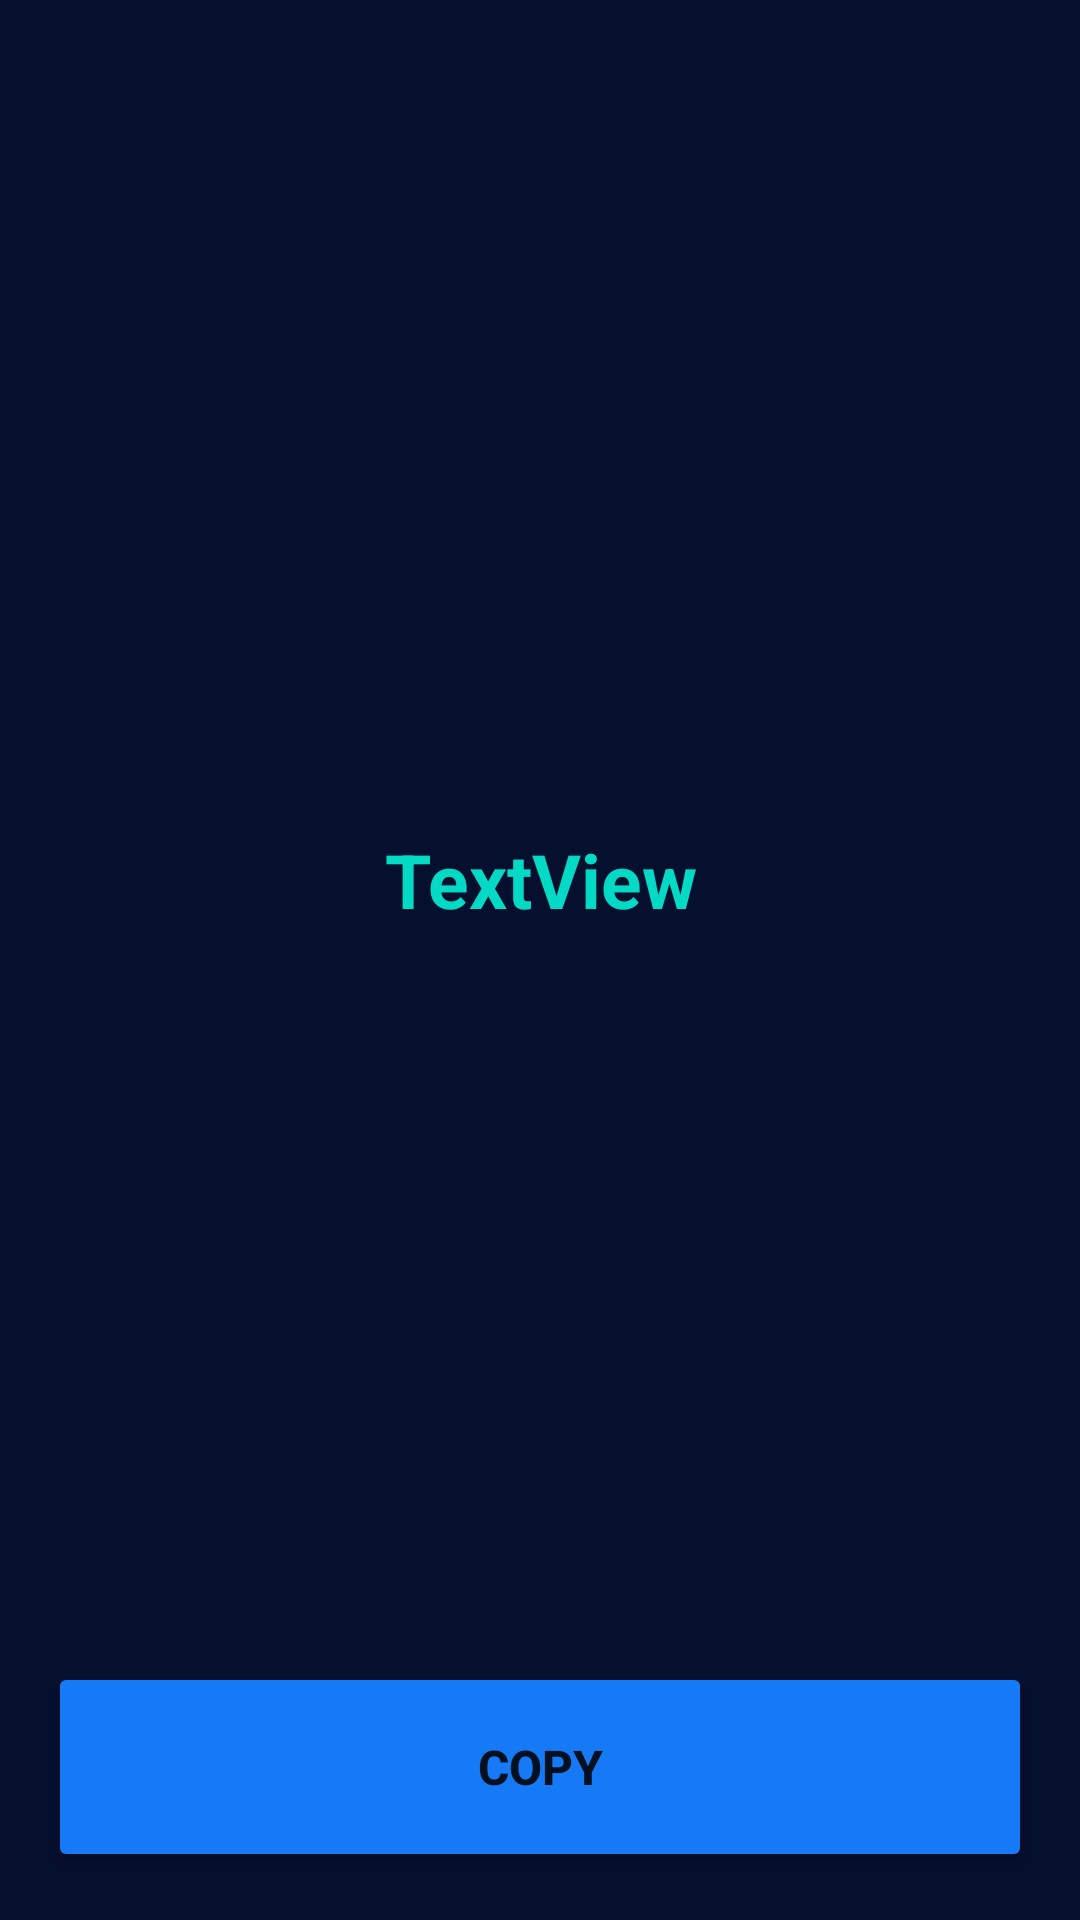

Android layout source for this screen:
<!-- AndroidManifest.xml: application theme Theme.SplashScreenStyle -->
<!-- res/layout/fragment_succes.xml -->
<?xml version="1.0" encoding="utf-8"?>
<androidx.constraintlayout.widget.ConstraintLayout xmlns:android="http://schemas.android.com/apk/res/android"
    xmlns:app="http://schemas.android.com/apk/res-auto"
    xmlns:tools="http://schemas.android.com/tools"
    android:layout_width="match_parent"
    android:layout_height="match_parent"
    android:background="@color/dark"
    tools:context=".SuccessFragment" >

    <TextView
        android:id="@+id/hashTextView"
        android:layout_width="0dp"
        android:layout_height="wrap_content"
        android:layout_marginStart="32dp"
        android:layout_marginTop="32dp"
        android:layout_marginEnd="32dp"
        android:layout_marginBottom="32dp"
        android:text="TextView"
        android:textAlignment="center"
        android:textColor="@color/teal_200"
        android:textSize="25sp"
        android:textStyle="bold"
        app:layout_constraintBottom_toTopOf="@+id/copyButton"
        app:layout_constraintEnd_toEndOf="parent"
        app:layout_constraintStart_toStartOf="parent"
        app:layout_constraintTop_toBottomOf="@+id/include" />

    <Button
        android:id="@+id/copyButton"
        android:layout_width="0dp"
        android:layout_height="70dp"
        android:layout_marginStart="16dp"
        android:layout_marginEnd="16dp"
        android:layout_marginBottom="16dp"
        android:backgroundTint="@color/blue"
        android:text="@string/copy"
        android:textAlignment="center"
        android:textSize="16sp"
        android:textStyle="bold"
        app:icon="@drawable/ic_copy"
        app:layout_constraintBottom_toBottomOf="parent"
        app:layout_constraintEnd_toEndOf="parent"
        app:layout_constraintStart_toStartOf="parent" />

    <include
        android:id="@+id/include"
        layout="@layout/copied_message"
        android:layout_width="wrap_content"
        android:layout_height="32dp"
        app:layout_constraintEnd_toEndOf="parent"
        app:layout_constraintStart_toStartOf="parent"
        app:layout_constraintTop_toTopOf="parent" />
</androidx.constraintlayout.widget.ConstraintLayout>
<!-- res/layout/copied_message.xml (included above) -->
<?xml version="1.0" encoding="utf-8"?>
<androidx.constraintlayout.widget.ConstraintLayout xmlns:android="http://schemas.android.com/apk/res/android"
    xmlns:app="http://schemas.android.com/apk/res-auto"
    xmlns:tools="http://schemas.android.com/tools"
    android:layout_width="match_parent"
    android:layout_height="32dp">

    <View
        android:id="@+id/messageBackground"
        android:layout_width="wrap_content"
        android:layout_height="wrap_content"
        android:layout_marginBottom="65dp"
        android:background="@color/blue"
        app:layout_constraintBottom_toBottomOf="parent"
        app:layout_constraintEnd_toEndOf="parent"
        app:layout_constraintStart_toStartOf="parent"
        app:layout_constraintTop_toTopOf="parent" />

    <TextView
        android:id="@+id/messageTextView"
        android:layout_width="wrap_content"
        android:layout_height="wrap_content"
        android:layout_marginStart="4dp"
        android:layout_marginTop="4dp"
        android:layout_marginEnd="4dp"
        android:textColor="@color/white"
        android:text="@string/copied"
        app:layout_constraintBottom_toBottomOf="@id/messageBackground"
        app:layout_constraintEnd_toEndOf="@id/messageBackground"
        app:layout_constraintStart_toStartOf="@id/messageBackground"
        app:layout_constraintTop_toTopOf="@id/messageBackground" />

</androidx.constraintlayout.widget.ConstraintLayout>
<!-- resources referenced by this layout -->
<resources>
  <color name="blue">#167AF6</color>
  <color name="dark">#050F2E</color>
  <color name="teal_200">#FF03DAC5</color>
  <color name="white">#FFFFFFFF</color>
  <string name="copied">Copied!</string>
  <string name="copy">Copy</string>
  <style name="Theme.SplashScreenStyle" parent="Theme.MaterialComponents.DayNight.DarkActionBar">
          <item name="android:windowBackground">@drawable/splash_screen</item>
          <item name="android:windowTranslucentStatus">true</item>
          <item name="android:windowTranslucentNavigation">true</item>
  
      </style>
  <!-- drawable splash_screen: png bitmap (drawable-hdpi, 28652 bytes) -->
</resources>
